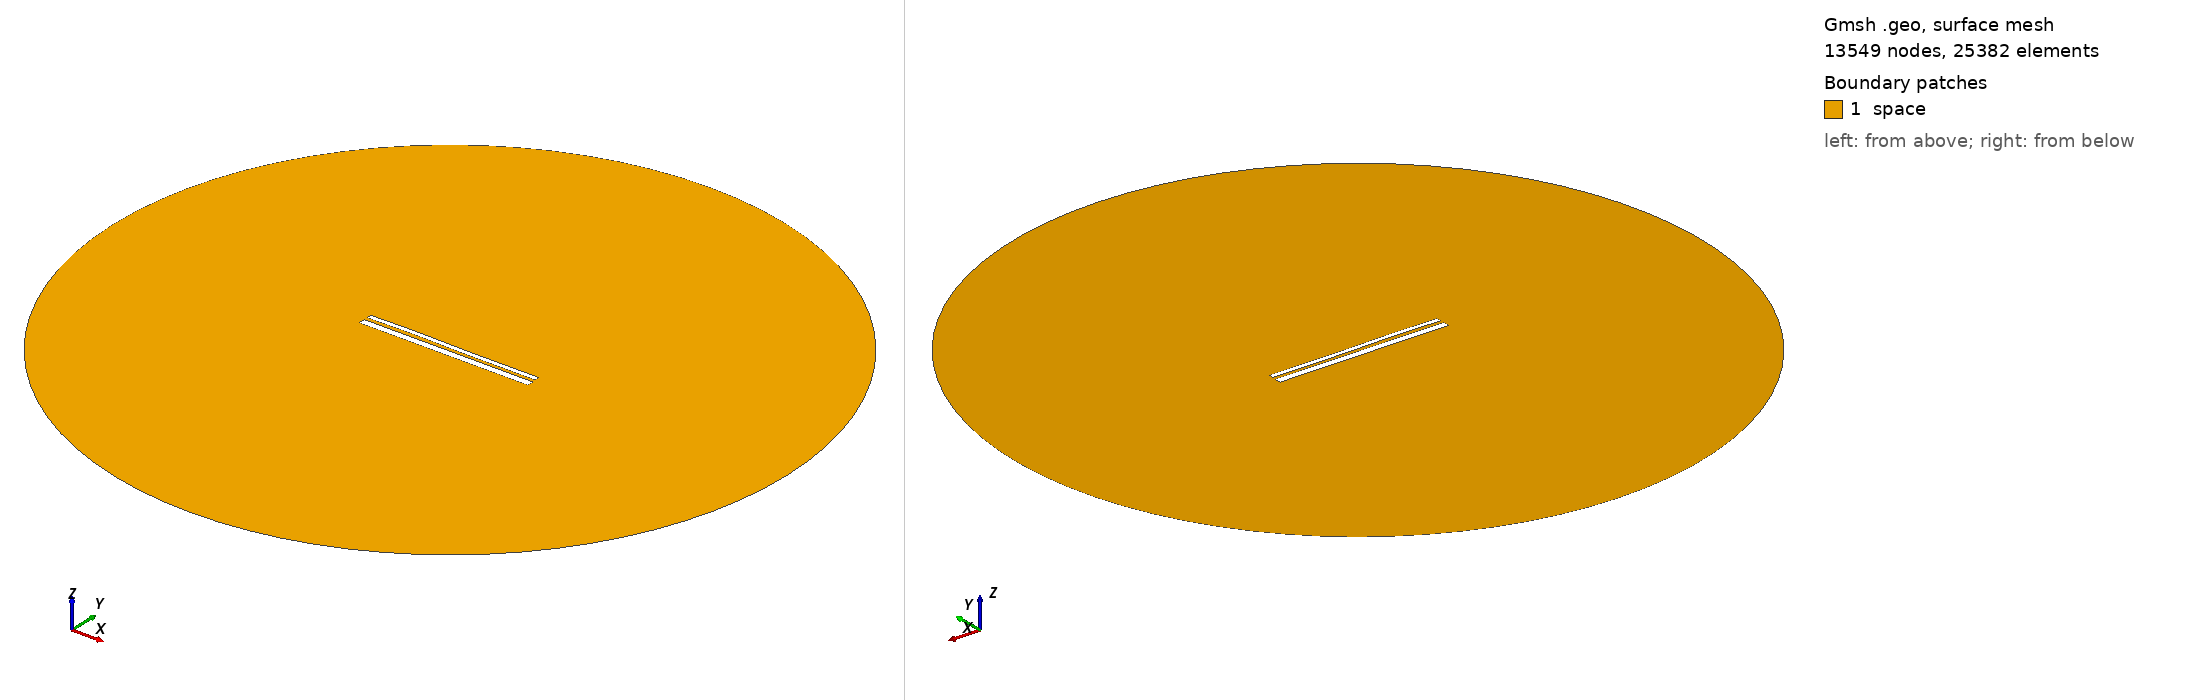

Gmsh geometry script, surface-meshed: 13549 nodes, 25382 surface elements. Boundary patches (legend numbers): 1 space. Left view from above one corner, right view from below the opposite corner. Legend entries are the model's physical surfaces. The drawing asked Gmsh for element sizes between 1% and 20% of the model's largest extent; the script's own settings can give other sizes.

=== 12724.geo (drawn) ===
//---------------------------------------
// Geometry kernel
//---------------------------------------

SetFactory("OpenCASCADE");



//---------------------------------------
// Parameters of the geometry
//---------------------------------------

// Overetch of the upper plate
overetch = 0.5;

// Distance between the plates
distance = 1.5;

// Discretization over the x axis (for the deformation)
nx = 50; 

// Length of the plate
L = 100 - overetch; 

// Number of modes
n = 4; 

// 1st mode coefficient
coeff(1) = -0.075;
beta(1) = 0.596864 * 3.1415926535 / L;

// 2nd mode coefficient
coeff(2) = 0.07499999999999998;
beta(2) = 1.49418 * 3.1415926535 / L;

// 3rd mode coefficient
coeff(3) = 0.15;
beta(3) = 2.50025 * 3.1415926535 / L;

// 4th mode coefficient
coeff(4) = 0.07499999999999998;
beta(4) = 3.49999 * 3.1415926535 / L;



//---------------------------------------
// Upper plate (deformed rectangle)
//---------------------------------------

// Coordiantes of the upper plate
xmin = -50;
xmax = 50 - overetch;

// Height of the upper plate
yheight = 4 - 2 * overetch;

// Indexes of the points
UpperID[] = {};
LowerID[] = {};
LeftID[] = {};
RightID[] = {};

// Point index
p = 1;

// Horizontal edges
For i In {1:nx}
    x = xmin + (i-1)*(xmax - xmin)/(nx-1);

    y_bottom = distance / 2 + overetch;
    For j In {1:n}
        C = (Cosh(beta(j)*L) + Cos(beta(j)*L)) / (Sinh(beta(j)*L) + Sin(beta(j)*L));
        y_bottom  = y_bottom + coeff(j) * (Cosh(beta(j)*(x+50)) - Cos(beta(j)*(x+50)) - C * (Sinh(beta(j)*(x+50)) - Sin(beta(j)*(x+50))));
    EndFor

    y_top = y_bottom + yheight;

    Point(p) = {x, y_top, 0, 1.0};
    UpperID[i] = p;
    p = p + 1;

    Point(p) = {x, y_bottom, 0, 1.0};
    LowerID[i] = p;
    p = p + 1;
EndFor

// Create point lists
UpperPts[] = {}; LowerPts[] = {};
For i In {1:nx}
  UpperPts[] += {UpperID[i]};
  LowerPts[] += {LowerID[i]};
EndFor

// Build splines
Spline(1) = {UpperPts[]};
Spline(2) = {LowerPts[]};
Line(3) = {LowerPts[nx-1], UpperPts[nx-1]};
Line(4) = {LowerPts[0], UpperPts[0]};

// Build the plane surface
Curve Loop(1) = {2, 3, -1, -4};
Plane Surface(1) = {1};



//---------------------------------------
// Lower plate (rectangle)
//---------------------------------------

// Vertices
Point(1001) = {-50, -1, 0, 1.0};
Point(1002) = { 50, -1, 0, 1.0};
Point(1003) = { 50,  -5, 0, 1.0};
Point(1004) = {-50,  -5, 0, 1.0};

// Edges
Line(5) = {1001, 1002};
Line(6) = {1002, 1003};
Line(7) = {1003, 1004};
Line(8) = {1004, 1001};

// Plane surface
Line Loop(2) = {5, 6, 7, 8};
Plane Surface(2) = {2}; 



//---------------------------------------
// Outer (fictious) boundary
//---------------------------------------

// Points
Point(1005) = {0, 0, 0};       // Center
Point(1006) = {200, 0, 0};     // Start point
Point(1007) = {0, 200, 0};     // 90 degrees
Point(1008) = {-200, 0, 0};    // 180 degrees
Point(1009) = {0, -200, 0};    // 270 degrees

// Circle arcs (each needs start, center, end)
Circle(9) = {1006, 1005, 1007};
Circle(10) = {1007, 1005, 1008};
Circle(11) = {1008, 1005, 1009};
Circle(12) = {1009, 1005, 1006};

// Plane surface for the entire domain
Curve Loop(3) = {9, 10, 11, 12};
Surface(3) = {3};

// Subtract the plates from the whole domain to obtain the actual domain where we want to solve the equations
BooleanDifference{ Surface{3}; Delete; }{ Surface{1}; Surface{2}; Delete; }




//---------------------------------------
// Transfinite Lines/Curves
//---------------------------------------

// Set the number of points on the boundaries
r = 7;

// Plates
Transfinite Curve {1, 2} = 50*r Using Progression 1;
Transfinite Curve {3, 4} = 2*r Using Progression 1;
Transfinite Line {5, 7} = 50*r Using Progression 1;
Transfinite Line {6, 8} = 2*r Using Progression 1;

// Outer boundary
Transfinite Line {9, 10, 11, 12} = 20 Using Progression 1;



//---------------------------------------
// Physical groups
//---------------------------------------                

// Physical curves (boundaries)
Physical Line("force_segment", 10) = {2};
Physical Line("upper_plate", 11) = {1, 3, 4};
Physical Line("lower_plate", 12) = {5, 6, 7, 8};
Physical Line("boundary", 20) = {9, 10, 11, 12};

// Physical Surfaces
Physical Surface("space", 30) = {3};



//---------------------------------------
// 6. Generate the Mesh
//---------------------------------------

// 2D mesh generation
Mesh 2;
